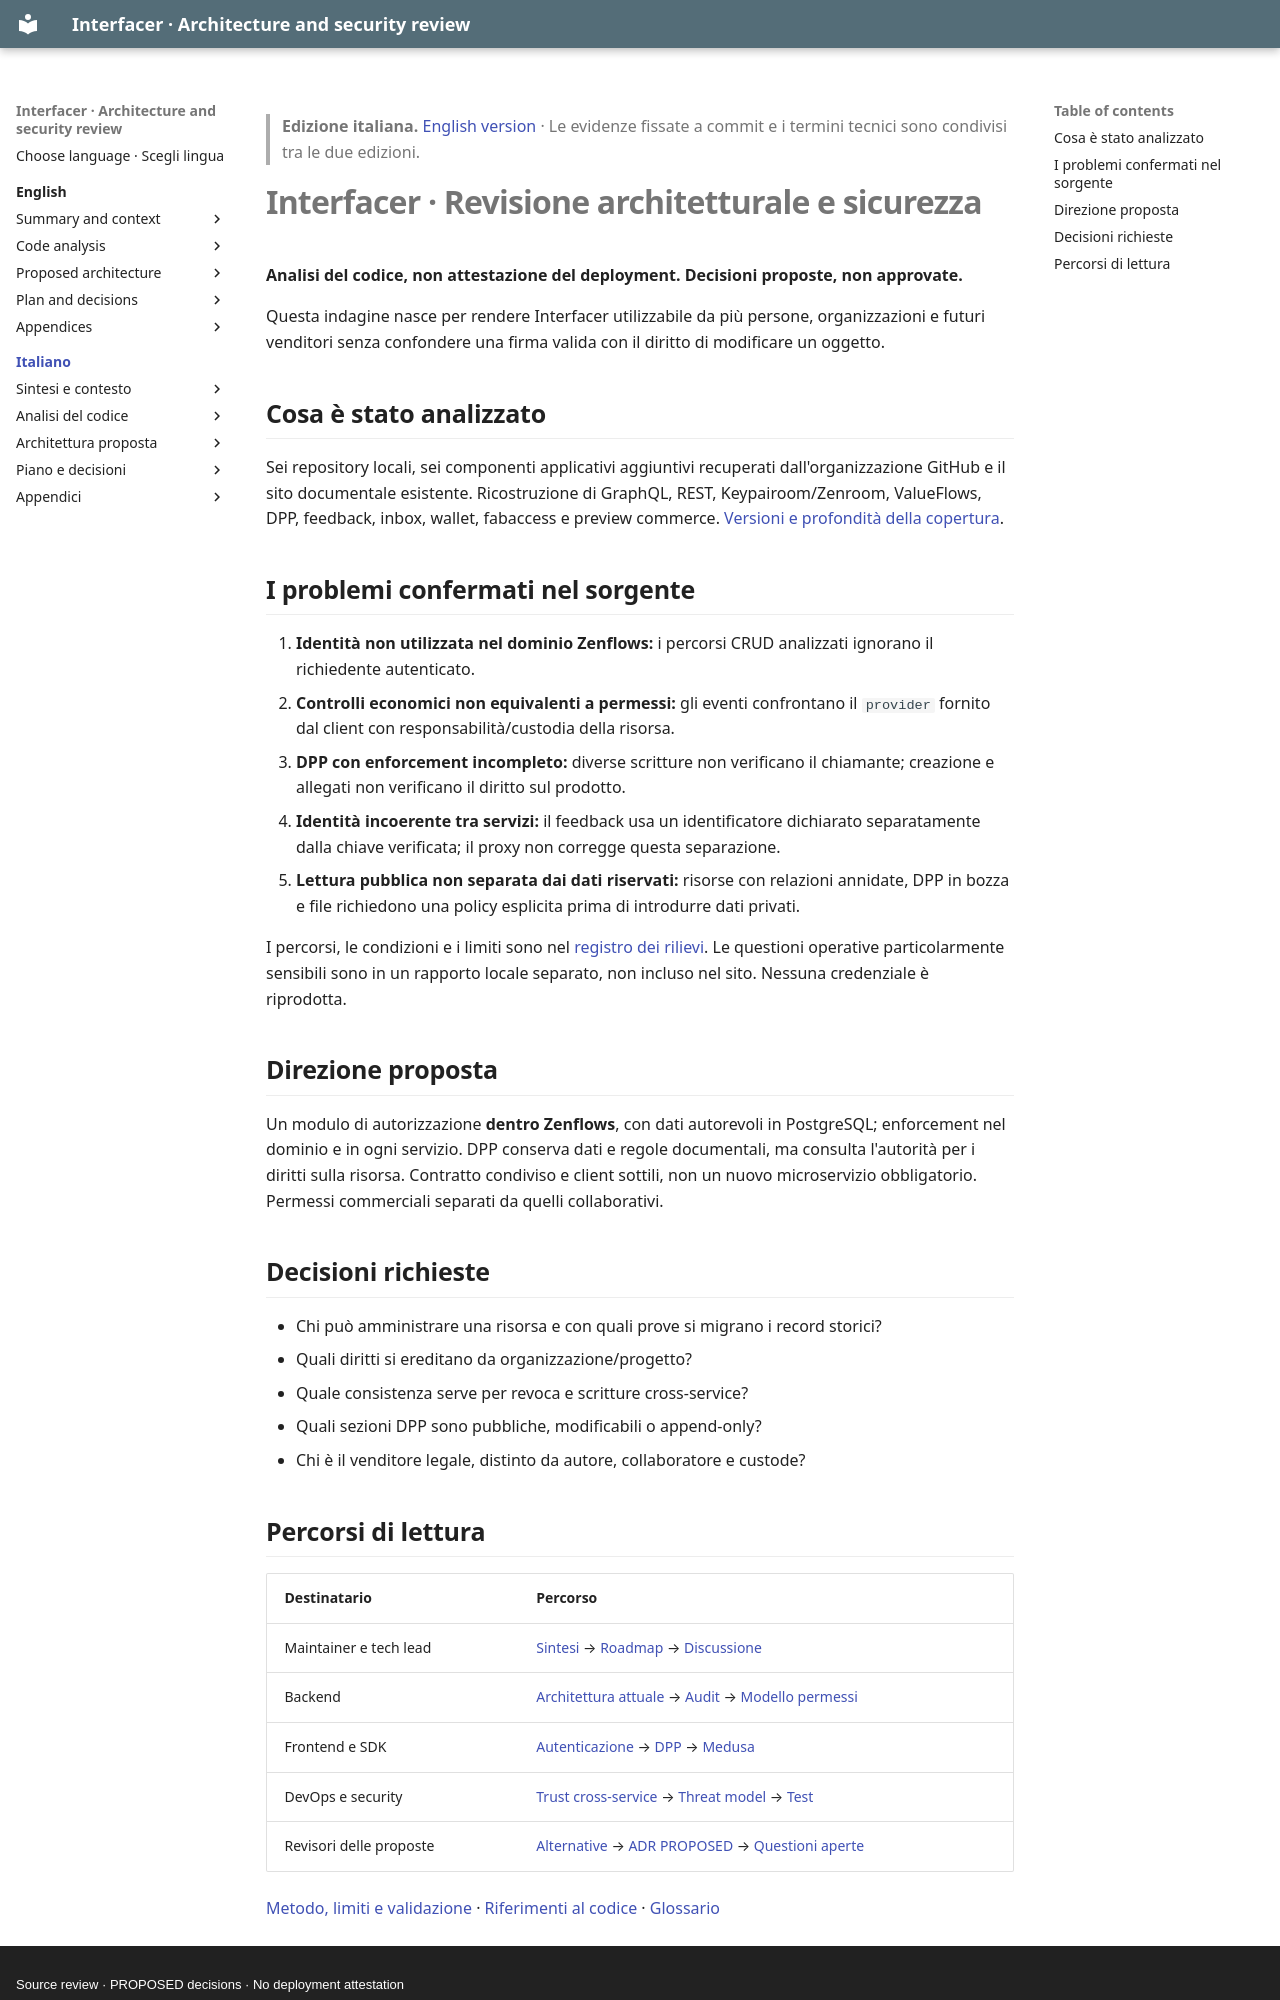

repository: interfacerproject/interfacer-architecture-security-review · page: it/index.html · generator: mkdocs · copyright: Source review · PROPOSED decisions · No deployment attestation

> **Edizione italiana.** [English version](../en/index.md) · Le evidenze fissate a commit e i termini tecnici sono condivisi tra le due edizioni.

# Interfacer · Revisione architetturale e sicurezza

**Analisi del codice, non attestazione del deployment. Decisioni proposte, non approvate.**

Questa indagine nasce per rendere Interfacer utilizzabile da più persone, organizzazioni e futuri venditori senza confondere una firma valida con il diritto di modificare un oggetto.

## Cosa è stato analizzato

Sei repository locali, sei componenti applicativi aggiuntivi recuperati dall'organizzazione GitHub e il sito documentale esistente. Ricostruzione di GraphQL, REST, Keypairoom/Zenroom, ValueFlows, DPP, feedback, inbox, wallet, fabaccess e preview commerce. [Versioni e profondità della copertura](appendix/repository-map.md).

## I problemi confermati nel sorgente

1. **Identità non utilizzata nel dominio Zenflows:** i percorsi CRUD analizzati ignorano il richiedente autenticato.
2. **Controlli economici non equivalenti a permessi:** gli eventi confrontano il `provider` fornito dal client con responsabilità/custodia della risorsa.
3. **DPP con enforcement incompleto:** diverse scritture non verificano il chiamante; creazione e allegati non verificano il diritto sul prodotto.
4. **Identità incoerente tra servizi:** il feedback usa un identificatore dichiarato separatamente dalla chiave verificata; il proxy non corregge questa separazione.
5. **Lettura pubblica non separata dai dati riservati:** risorse con relazioni annidate, DPP in bozza e file richiedono una policy esplicita prima di introdurre dati privati.

I percorsi, le condizioni e i limiti sono nel [registro dei rilievi](04-authorization-audit.md). Le questioni operative particolarmente sensibili sono in un rapporto locale separato, non incluso nel sito. Nessuna credenziale è riprodotta.

## Direzione proposta

Un modulo di autorizzazione **dentro Zenflows**, con dati autorevoli in PostgreSQL; enforcement nel dominio e in ogni servizio. DPP conserva dati e regole documentali, ma consulta l'autorità per i diritti sulla risorsa. Contratto condiviso e client sottili, non un nuovo microservizio obbligatorio. Permessi commerciali separati da quelli collaborativi.

## Decisioni richieste

- Chi può amministrare una risorsa e con quali prove si migrano i record storici?
- Quali diritti si ereditano da organizzazione/progetto?
- Quale consistenza serve per revoca e scritture cross-service?
- Quali sezioni DPP sono pubbliche, modificabili o append-only?
- Chi è il venditore legale, distinto da autore, collaboratore e custode?
